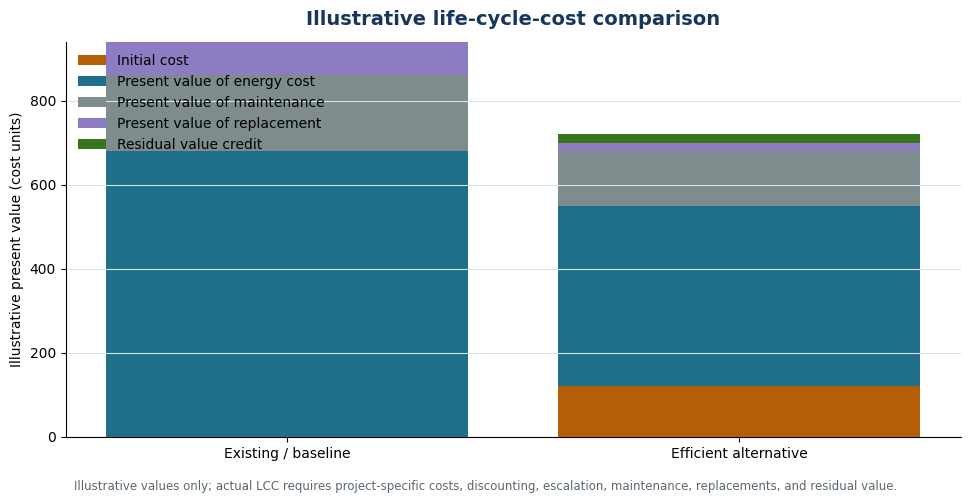

Write the Python code that produced this figure. (Note: this script raises an exception after producing the figure.)
import matplotlib.pyplot as plt
import numpy as np

plt.rcParams.update({"font.family": "DejaVu Sans", "font.size": 10})

# Illustrative life-cycle-cost comparison for an efficient motor or lighting project.
labels = ["Existing / baseline", "Efficient alternative"]
initial = np.array([0.0, 120.0])
energy = np.array([680.0, 430.0])
maintenance = np.array([180.0, 130.0])
replacement = np.array([80.0, 40.0])
residual = np.array([0.0, -20.0])

fig, ax = plt.subplots(figsize=(9.8, 5.0), dpi=180)
ax.bar(labels, initial, label="Initial cost", color="#b45f06")
ax.bar(labels, energy, bottom=initial, label="Present value of energy cost", color="#1f6f8b")
ax.bar(labels, maintenance, bottom=initial + energy, label="Present value of maintenance", color="#7f8c8d")
ax.bar(labels, replacement, bottom=initial + energy + maintenance, label="Present value of replacement", color="#8e7cc3")
ax.bar(labels, residual, bottom=initial + energy + maintenance + replacement, label="Residual value credit", color="#38761d")
ax.set_ylabel("Illustrative present value (cost units)")
ax.set_title("Illustrative life-cycle-cost comparison", fontsize=14, fontweight="bold", color="#17365d", pad=12)
ax.grid(axis="y", color="#d9e2ec", linewidth=0.8)
ax.spines["top"].set_visible(False)
ax.spines["right"].set_visible(False)
ax.legend(frameon=False, loc="upper left")
fig.text(0.5, 0.01, "Illustrative values only; actual LCC requires project-specific costs, discounting, escalation, maintenance, replacements, and residual value.", ha="center", fontsize=8.5, color="#5b6770")
fig.tight_layout(rect=[0, 0.04, 1, 1])
fig.savefig("/home/ubuntu/module5_notes/assets/illustrative_lcc_comparison.png", bbox_inches="tight", facecolor="white")
plt.close(fig)

# Sensitivity chart: simple payback as a function of energy price and operating hours.
energy_price = np.array([6, 8, 10, 12, 14])
hours = np.array([2000, 3000, 4000, 5000, 6000])
capital = 100000.0
power_saving_kw = 18.0
payback = np.zeros((len(hours), len(energy_price)))
for i, h in enumerate(hours):
    for j, price in enumerate(energy_price):
        annual_saving = power_saving_kw * h * price
        payback[i, j] = capital / annual_saving

fig, ax = plt.subplots(figsize=(9.8, 5.0), dpi=180)
for i, h in enumerate(hours):
    ax.plot(energy_price, payback[i], marker="o", linewidth=2, label=f"{h:,} h/year")
ax.set_xlabel("Energy price (currency/kWh)")
ax.set_ylabel("Simple payback (years)")
ax.set_title("Sensitivity of simple payback to energy price and operating hours", fontsize=14, fontweight="bold", color="#17365d", pad=12)
ax.grid(axis="both", color="#d9e2ec", linewidth=0.8)
ax.spines["top"].set_visible(False)
ax.spines["right"].set_visible(False)
ax.legend(frameon=False, ncol=2)
fig.text(0.5, 0.01, "Illustrative example: capital cost = 100,000; power saving = 18 kW; demand effects and escalation excluded.", ha="center", fontsize=8.5, color="#5b6770")
fig.tight_layout(rect=[0, 0.04, 1, 1])
fig.savefig("/home/ubuntu/module5_notes/assets/illustrative_payback_sensitivity.png", bbox_inches="tight", facecolor="white")
